7-way image classification set "PBC_balanced_notebook" from GitHub (AslihanINAN/PBCNet-SE-MBConv); label vocabulary: basophil, eosinophil, erythroblast, lymphocyte, monocyte, neutrophil, platelet.

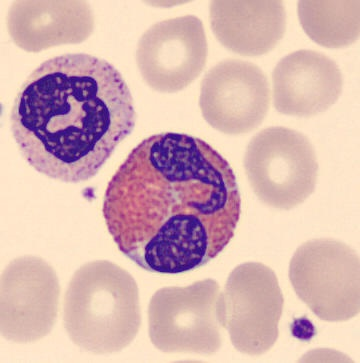
Label: eosinophil

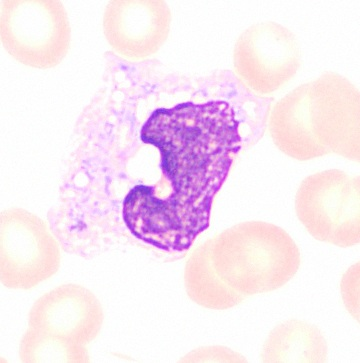
Label: monocyte

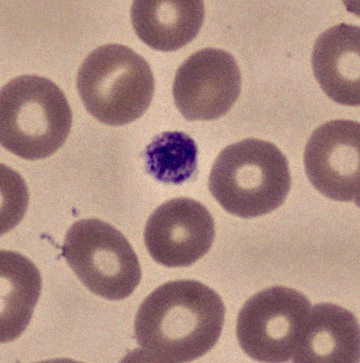
Label: platelet

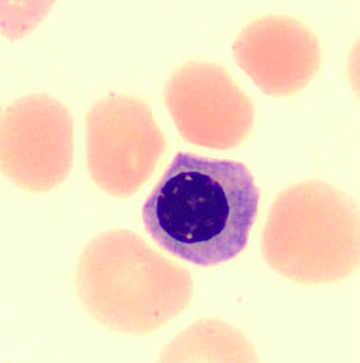
Label: erythroblast

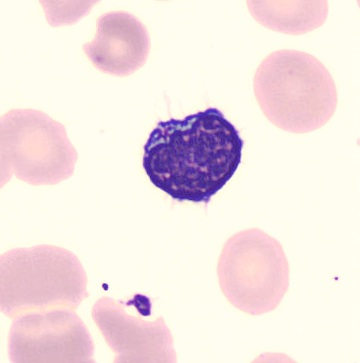
Label: lymphocyte

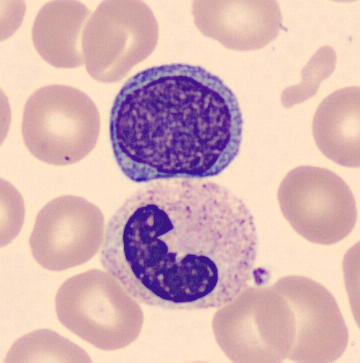
Label: neutrophil
